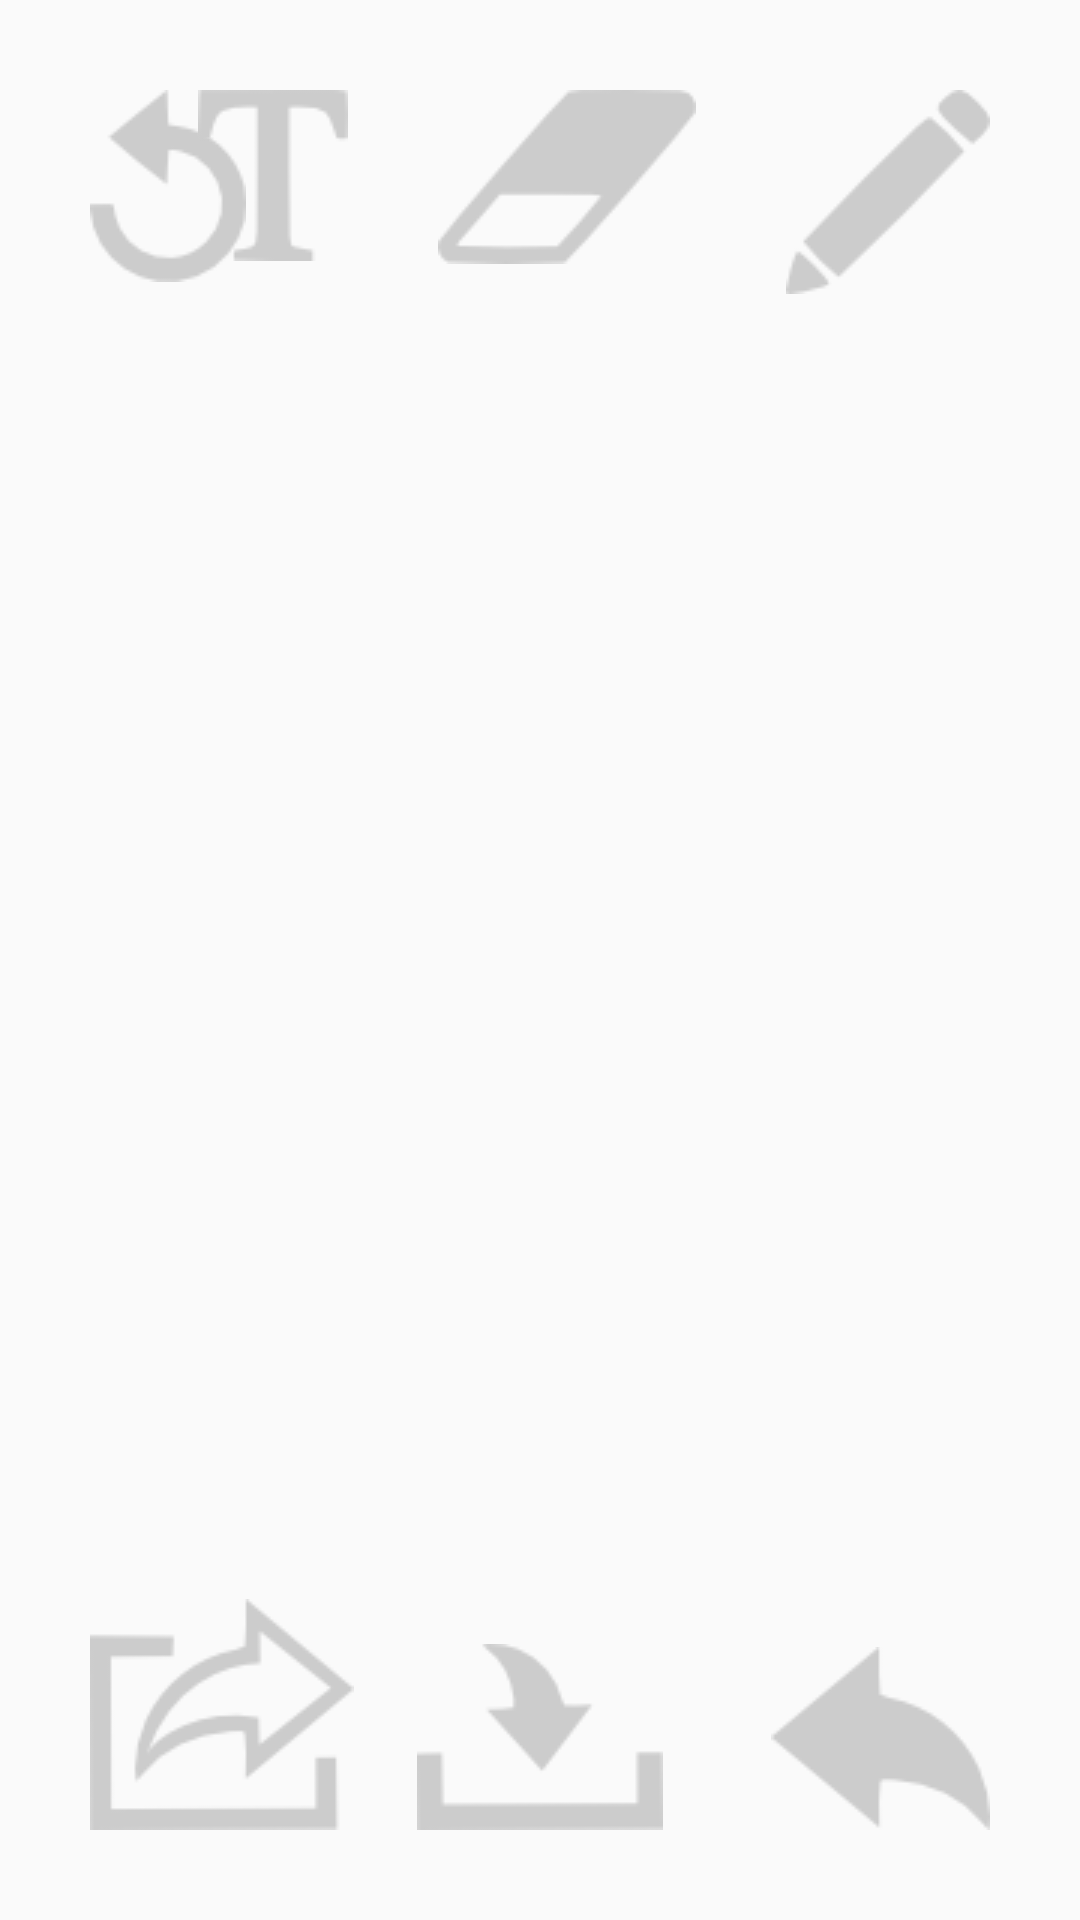

Layout XML and referenced resources for this Android screen:
<!-- AndroidManifest.xml: application theme AppTheme -->
<!-- res/layout/activity_picture_editor.xml -->
<RelativeLayout xmlns:android="http://schemas.android.com/apk/res/android"
    xmlns:tools="http://schemas.android.com/tools"
    android:layout_width="match_parent"
    android:layout_height="match_parent"
    tools:context="com.wolfpak.camera.PictureEditorActivity">

    <TextureView
        android:id="@+id/edit_texture"
        android:layout_width="match_parent"
        android:layout_height="match_parent"
        android:layout_alignParentStart="true"
        android:layout_alignParentTop="true" />

    <ImageButton
        android:id="@+id/btn_undo"
        android:layout_width="wrap_content"
        android:layout_height="wrap_content"
        android:src="@drawable/undo"
        android:background="#00000000"
        android:layout_alignParentTop="true"
        android:layout_alignParentLeft="true"
        android:layout_marginTop="@dimen/activity_global_padding"
        android:layout_marginLeft="@dimen/activity_global_padding"/>

    <ImageButton
        android:id="@+id/btn_draw"
        android:layout_width="wrap_content"
        android:layout_height="wrap_content"
        android:src="@drawable/draw"
        android:background="#00000000"
        android:layout_alignParentTop="true"
        android:layout_alignParentRight="true"
        android:layout_marginTop="@dimen/activity_global_padding"
        android:layout_marginRight="@dimen/activity_global_padding"/>

    <ImageButton
        android:id="@+id/btn_blur"
        android:layout_width="wrap_content"
        android:layout_height="wrap_content"
        android:src="@drawable/blur"
        android:background="#00000000"
        android:layout_alignParentTop="true"
        android:layout_toLeftOf="@id/btn_draw"
        android:layout_marginTop="@dimen/activity_global_padding"
        android:layout_marginRight="@dimen/activity_global_padding"/>

    <ImageButton
        android:id="@+id/btn_text"
        android:layout_width="wrap_content"
        android:layout_height="wrap_content"
        android:src="@drawable/text"
        android:background="#00000000"
        android:layout_alignParentTop="true"
        android:layout_toLeftOf="@id/btn_blur"
        android:layout_marginTop="@dimen/activity_global_padding"
        android:layout_marginRight="@dimen/activity_global_padding"/>

    <ImageButton
        android:id="@+id/btn_back"
        android:layout_width="wrap_content"
        android:layout_height="wrap_content"
        android:src="@drawable/back"
        android:background="#00000000"
        android:layout_alignParentBottom="true"
        android:layout_marginBottom="@dimen/activity_global_padding"
        android:layout_marginLeft="@dimen/activity_global_padding"/>

    <ImageButton
        android:id="@+id/btn_download"
        android:layout_width="wrap_content"
        android:layout_height="wrap_content"
        android:src="@drawable/download"
        android:background="#00000000"
        android:layout_alignParentBottom="true"
        android:layout_centerHorizontal="true"
        android:layout_marginBottom="@dimen/activity_global_padding"/>

    <ImageButton
        android:id="@+id/btn_upload"
        android:layout_width="wrap_content"
        android:layout_height="wrap_content"
        android:src="@drawable/upload"
        android:background="#00000000"
        android:layout_alignParentBottom="true"
        android:layout_alignParentRight="true"
        android:layout_marginBottom="@dimen/activity_global_padding"
        android:layout_marginRight="@dimen/activity_global_padding"/>

</RelativeLayout>
<!-- resources referenced by this layout -->
<resources>
  <dimen name="activity_global_padding">30dp</dimen>
  <!-- drawable back: png bitmap (drawable, 2412 bytes) -->
  <!-- drawable blur: png bitmap (drawable, 1550 bytes) -->
  <!-- drawable download: png bitmap (drawable, 1511 bytes) -->
  <!-- drawable draw: png bitmap (drawable, 1643 bytes) -->
  <!-- drawable text: png bitmap (drawable, 912 bytes) -->
  <!-- drawable undo: png bitmap (drawable, 1975 bytes) -->
  <!-- drawable upload: png bitmap (drawable, 1445 bytes) -->
  <style name="AppTheme" parent="Theme.AppCompat.Light.DarkActionBar">
          
      </style>
</resources>
